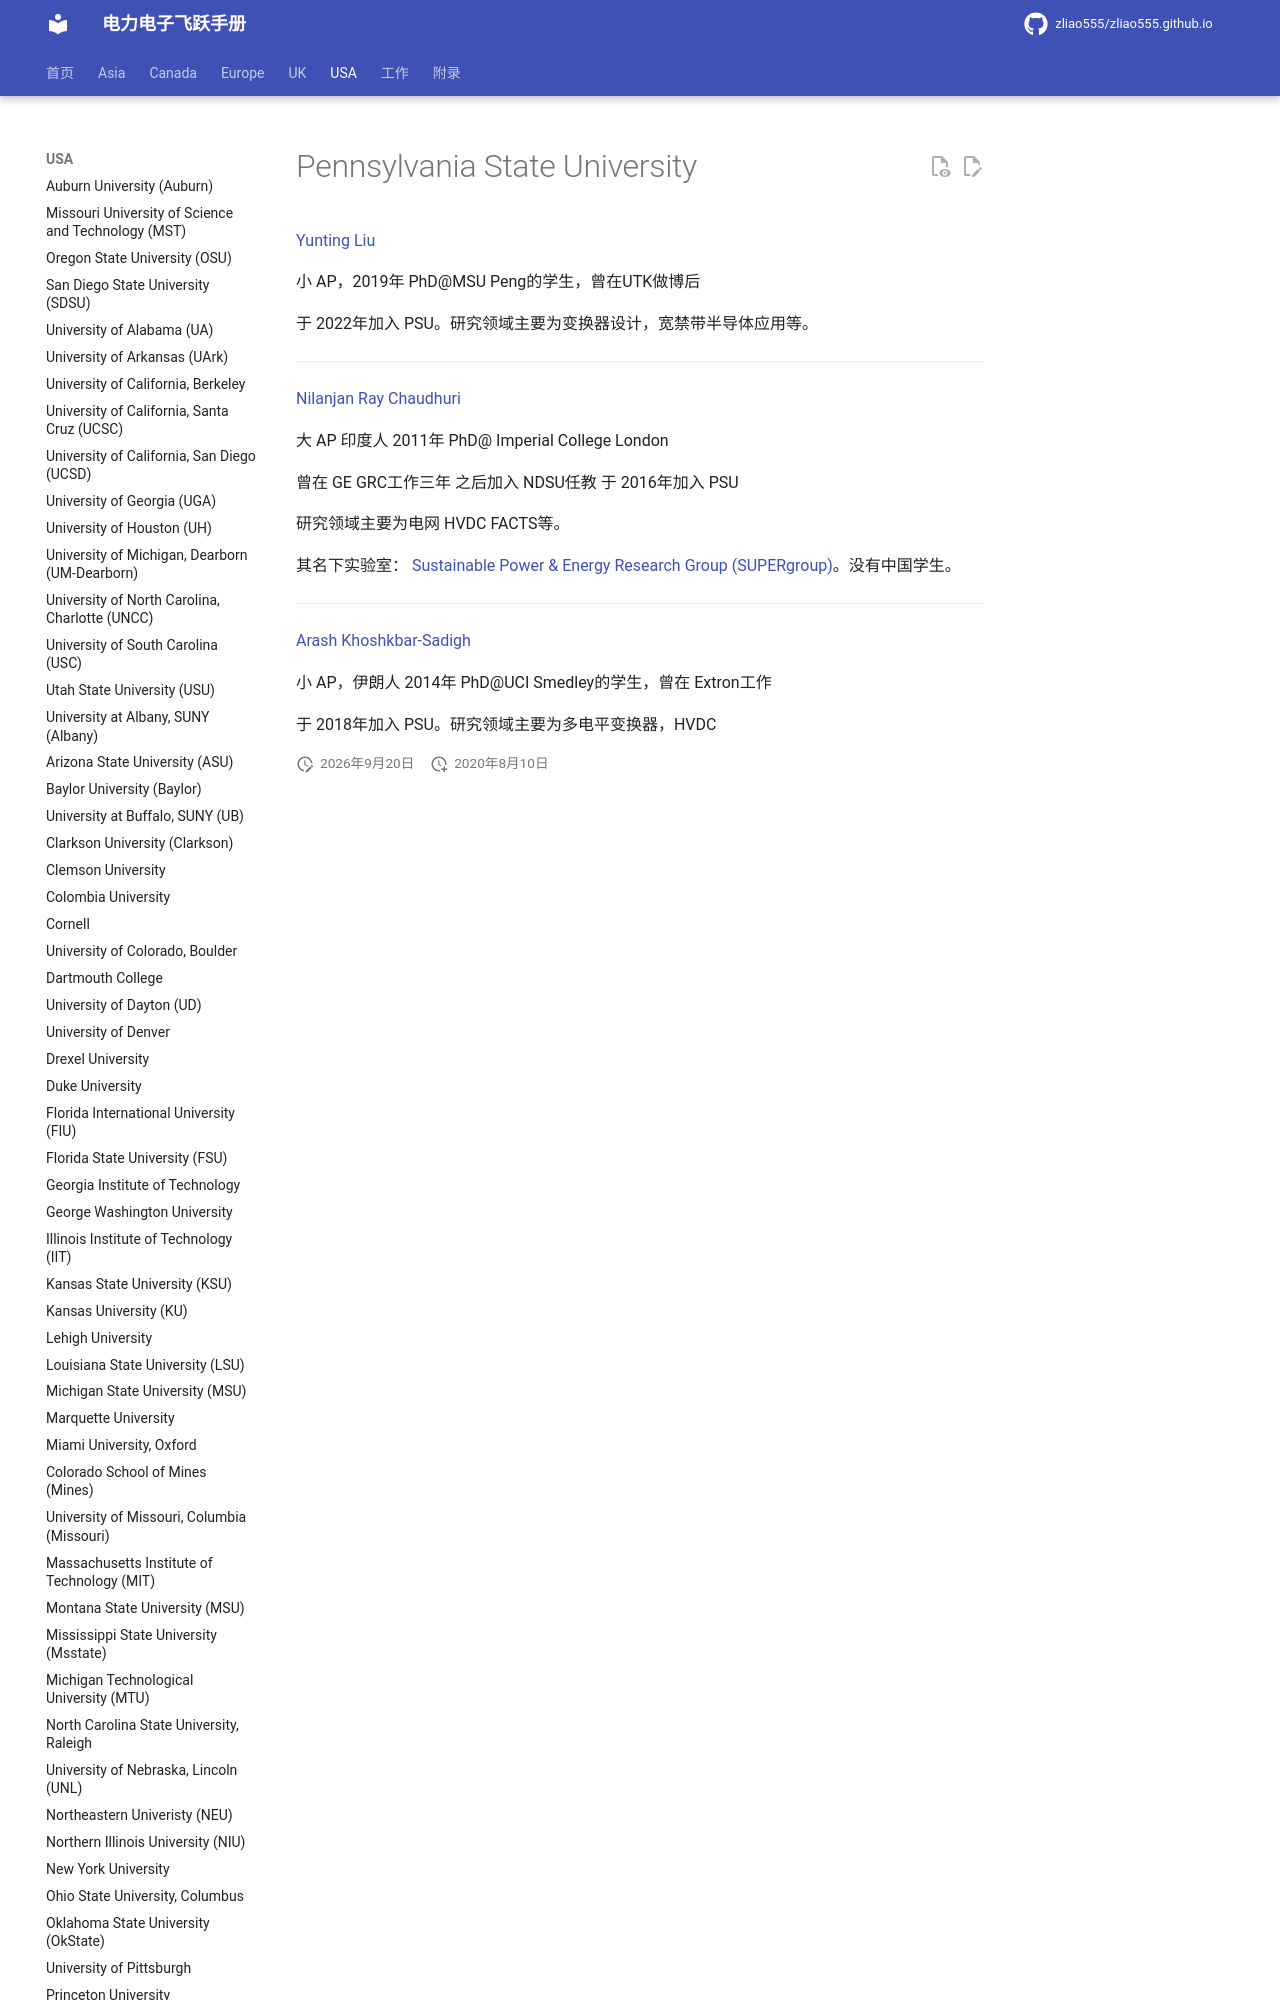

repository: zliao555/zliao555.github.io · page: USA/psu/index.html · generator: mkdocs

---
layout: page
title: Pennsylvania State University
permalink: /flying-brochure/psu
---
# Pennsylvania State University

[Yunting Liu](https://www.eecs.psu.edu/departments/directory-detail-g.aspx?q=ypl5778)

小 AP，2019年 PhD@MSU Peng的学生，曾在UTK做博后

于 2022年加入 PSU。研究领域主要为变换器设计，宽禁带半导体应用等。

---

[Nilanjan Ray Chaudhuri](https://www.eecs.psu.edu/departments/directory-detail-g.aspx?q=nuc88)

大 AP 印度人 2011年 PhD@ Imperial College London
